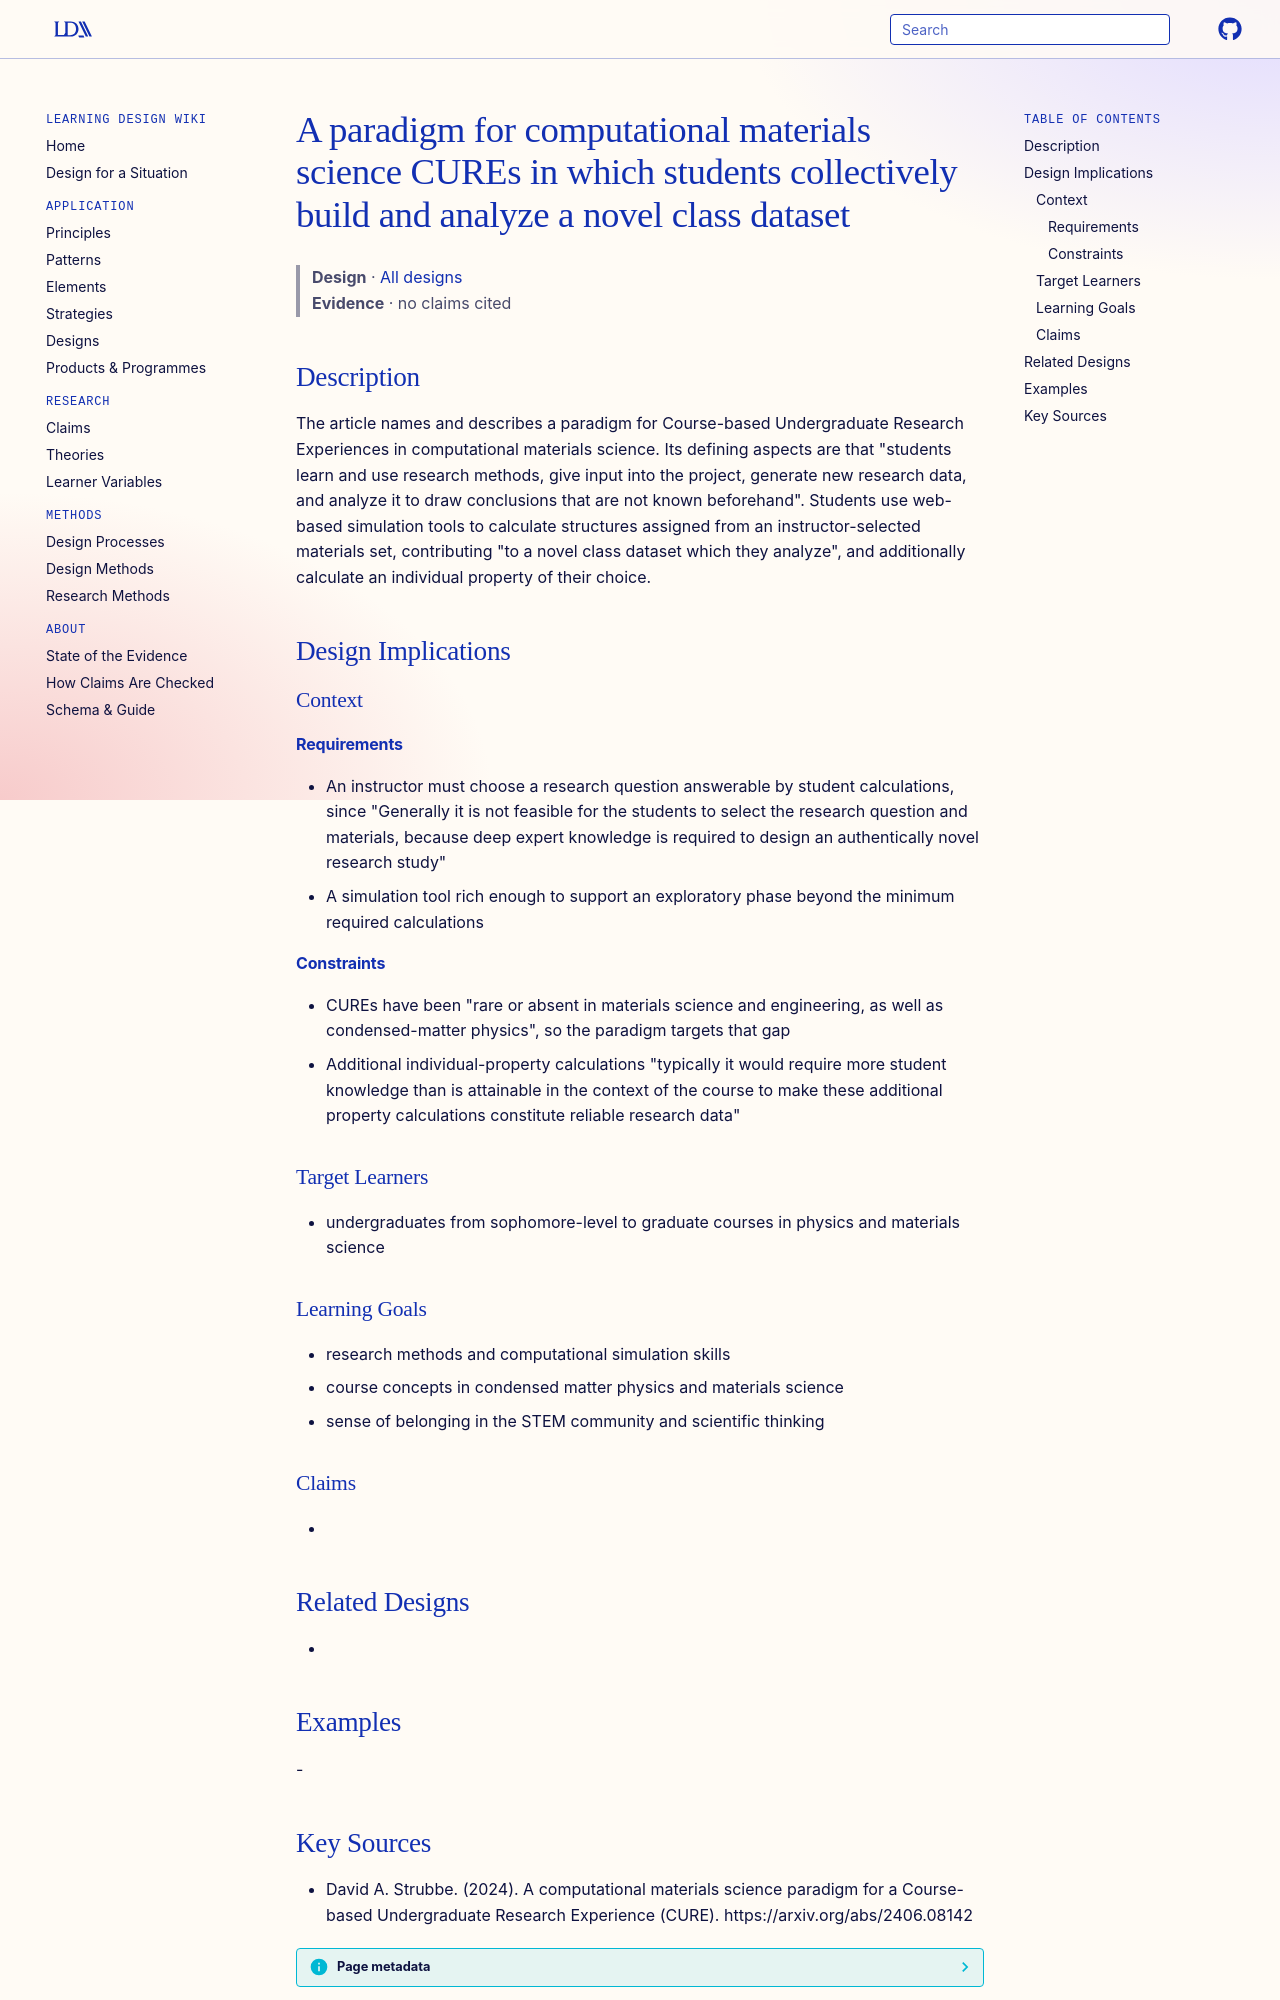

repository: Learning-Design-Alliance/learning-wiki · page: designs/computational-materials-cure-paradigm/index.html · generator: mkdocs

---
type: design
id: computational-materials-cure-paradigm
title: A paradigm for computational materials science CUREs in which students collectively build and analyze a novel class dataset
description: The article names and describes a paradigm for Course-based Undergraduate Research Experiences in computational materials science.
status: review
generated:
  by: "process:settle-candidates"
  at: 2026-11-20
sources:
  - id: david-a-strubbe-2024
    resource: "https://arxiv.org/abs/2406.08142"
    title: "David A. Strubbe. (2024). A computational materials science paradigm for a Course-based Undergraduate Research Experience (CURE). https://arxiv.org/abs/2406.08142"
    author: David A. Strubbe
---

# A paradigm for computational materials science CUREs in which students collectively build and analyze a novel class dataset

> **Design** · [All designs](index.md)
> **Evidence** · no claims cited

## Description
The article names and describes a paradigm for Course-based Undergraduate Research Experiences in computational materials science. Its defining aspects are that "students learn and use research methods, give input into the project, generate new research data, and analyze it to draw conclusions that are not known beforehand". Students use web-based simulation tools to calculate structures assigned from an instructor-selected materials set, contributing "to a novel class dataset which they analyze", and additionally calculate an individual property of their choice.

## Design Implications

### Context
#### Requirements
- An instructor must choose a research question answerable by student calculations, since "Generally it is not feasible for the students to select the research question and materials, because deep expert knowledge is required to design an authentically novel research study"
- A simulation tool rich enough to support an exploratory phase beyond the minimum required calculations
#### Constraints
- CUREs have been "rare or absent in materials science and engineering, as well as condensed-matter physics", so the paradigm targets that gap
- Additional individual-property calculations "typically it would require more student knowledge than is attainable in the context of the course to make these additional property calculations constitute reliable research data"

### Target Learners
- undergraduates from sophomore-level to graduate courses in physics and materials science

### Learning Goals
- research methods and computational simulation skills
- course concepts in condensed matter physics and materials science
- sense of belonging in the STEM community and scientific thinking

### Claims
- 

## Related Designs
- 

## Examples
-
